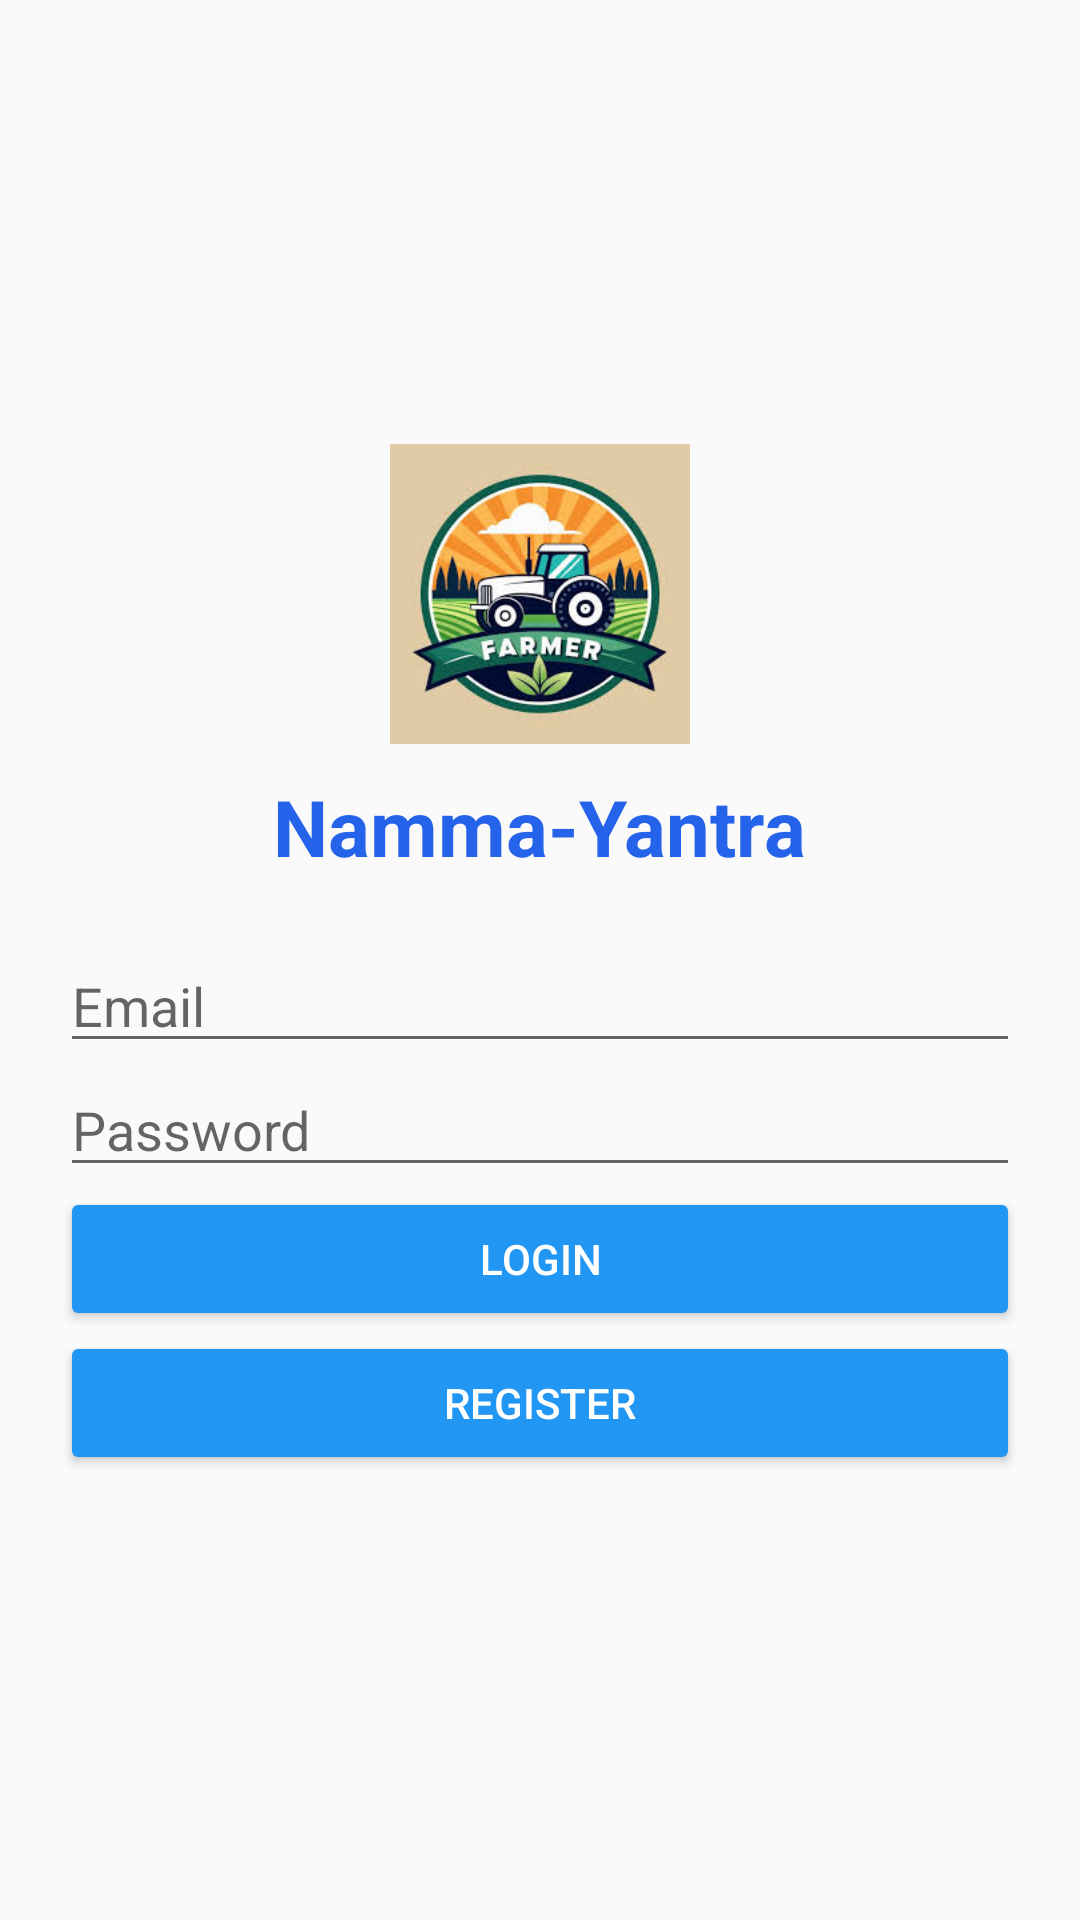

Android layout source for this screen:
<!-- AndroidManifest.xml: application theme Theme.NammaYantra -->
<!-- res/layout/activity_login.xml -->
<LinearLayout xmlns:android="http://schemas.android.com/apk/res/android"
    android:orientation="vertical"
    android:padding="20dp"
    android:gravity="center"
    android:layout_width="match_parent"
    android:layout_height="match_parent">

    <ImageView
        android:src="@drawable/logo"
        android:layout_width="100dp"
        android:layout_height="100dp"
        android:layout_gravity="center"
        android:layout_marginBottom="10dp"/>

    <TextView
        android:text="Namma-Yantra"
        android:textSize="26sp"
        android:textStyle="bold"
        android:textColor="#2563EB"
        android:layout_marginBottom="20dp"
        android:layout_width="wrap_content"
        android:layout_height="wrap_content"/>

    <EditText
        android:id="@+id/email"
        android:hint="Email"
        android:layout_width="match_parent"
        android:layout_height="wrap_content"/>

    <EditText
        android:id="@+id/password"
        android:hint="Password"
        android:inputType="textPassword"
        android:layout_width="match_parent"
        android:layout_height="wrap_content"/>

    <Button
        android:id="@+id/loginBtn"
        android:text="Login"
        android:backgroundTint="#2196F3"
        android:textColor="#FFFFFF"
        android:layout_width="match_parent"
        android:layout_height="wrap_content"/>

    <Button
        android:id="@+id/registerBtn"
        android:text="Register"
        android:backgroundTint="#2196F3"
        android:textColor="#FFFFFF"
        android:layout_width="match_parent"
        android:layout_height="wrap_content"/>

</LinearLayout>
<!-- resources referenced by this layout -->
<resources>
  <!-- drawable logo: png bitmap (drawable, 78457 bytes) -->
  <style name="Theme.NammaYantra" parent="Theme.AppCompat.Light.DarkActionBar">
          <item name="colorPrimary">#2563EB</item>
          <item name="colorPrimaryDark">#1E40AF</item>
          <item name="colorAccent">#22C55E</item>
      </style>
</resources>
